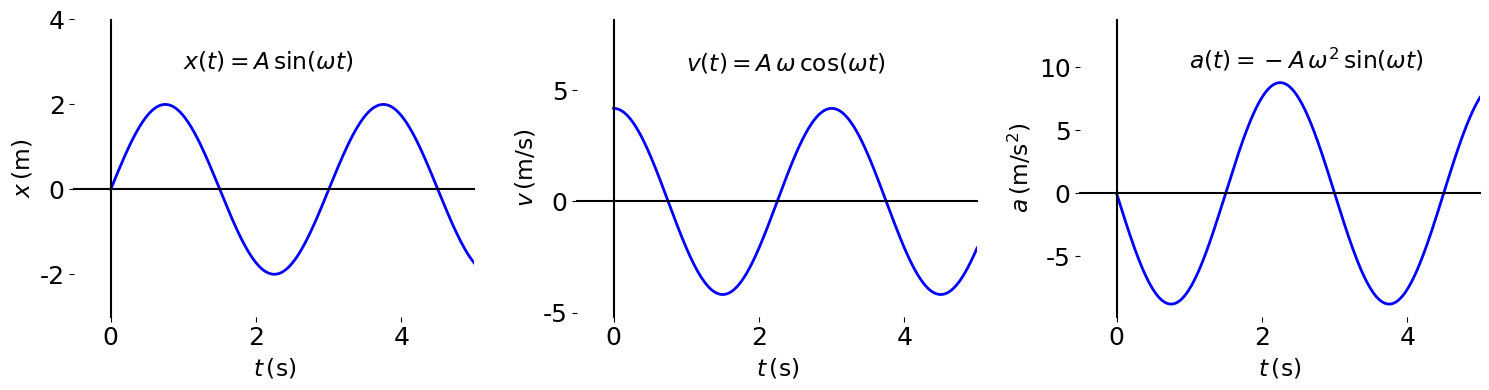

Reproduce this figure in Python. (Note: this script raises an exception after producing the figure.)
import numpy as np
import matplotlib.pyplot as plt

# 设置中文字体
plt.rcParams['font.sans-serif'] = ['SimHei']  # 设置中文字体为黑体
plt.rcParams['axes.unicode_minus'] = False    # 正常显示负号
base_fontsize = 12
label_fontsize = base_fontsize * 1.4

# 设定弹簧振动参数（幅值 A，角频率 ω）。选择 ω=2π/3，使 0-3s 正好一周期
A = 2.0
omega = 2 * np.pi / 3.0

# 创建时间范围 (0到3秒)
t = np.linspace(0, 5, 400)

# 定义三个函数
def x_func(t):  # 位移函数 x(t) = A sin(ω t)
    return A * np.sin(omega * t)

def v(t):  # 速度函数 v(t) = x'(t) = A ω cos(ω t)
    return A * omega * np.cos(omega * t)

def a(t):  # 加速度函数 a(t) = v'(t) = x''(t) = - A ω^2 sin(ω t)
    return - A * (omega**2) * np.sin(omega * t)

# 创建三个子图
fig, axes = plt.subplots(1, 3, figsize=(15, 4))

# 第一个图：位移函数 x(t) = A sin(ω t)
ax = axes[0]
ax.plot(t, x_func(t), 'b-', linewidth=2)
# 将标注左移 15% 的图宽：3 * 0.15 = 0.45
_t1 = 1
ax.text(_t1, x_func(_t1)+1, r'$x(t) = A\,\sin(\omega t)$', color='k', fontsize=label_fontsize,
        ha='left', va='bottom', bbox=dict(facecolor='white', alpha=0.7, edgecolor='none', boxstyle='round,pad=0.2'))

# 设置坐标轴
ax.grid(False)
ax.axhline(y=0, color='k', linewidth=1.5, zorder=5, clip_on=False)
ax.axvline(x=0, color='k', linewidth=1.5, zorder=5, clip_on=False)
ax.set_xlim(-0.5, 5)
ax.set_ylim(-A-1.0, A+2.0)
ax.tick_params(axis='x', which='both', labelbottom=True, labelsize=base_fontsize*1.5)
ax.tick_params(axis='y', which='both', labelleft=True, labelsize=base_fontsize*1.5)
ax.set_xlabel(r'$t\,(\mathrm{s})$', fontsize=label_fontsize)
ax.set_ylabel(r'$x\,(\mathrm{m})$', fontsize=label_fontsize)

for side in ['left', 'right', 'top', 'bottom']:
    ax.spines[side].set_visible(False)

# 第二个图：速度函数 v(t) = A ω cos(ω t)
ax = axes[1]
ax.plot(t, v(t), 'b-', linewidth=2)
# 左移 0.45
_t2 = 1
ax.text(_t2, 5.65, r'$v(t) = A\,\omega\,\cos(\omega t)$', color='k', fontsize=label_fontsize,
        ha='left', va='bottom', bbox=dict(facecolor='white', alpha=0.7, edgecolor='none', boxstyle='round,pad=0.2'))

# 设置坐标轴
ax.grid(False)
ax.axhline(y=0, color='k', linewidth=1.5, zorder=5, clip_on=False)
ax.axvline(x=0, color='k', linewidth=1.5, zorder=5, clip_on=False)
ax.set_xlim(-0.5, 5)
ax.set_ylim(-A*omega-1.0, A*omega+4.0)
ax.tick_params(axis='x', which='both', labelbottom=True, labelsize=base_fontsize*1.5)
ax.tick_params(axis='y', which='both', labelleft=True, labelsize=base_fontsize*1.5)
ax.set_xlabel(r'$t\,(\mathrm{s})$', fontsize=label_fontsize)
ax.set_ylabel(r'$v\,(\mathrm{m/s})$', fontsize=label_fontsize)

for side in ['left', 'right', 'top', 'bottom']:
    ax.spines[side].set_visible(False)

# 第三个图：加速度函数 a(t) = -A ω^2 sin(ω t)
ax = axes[2]
ax.plot(t, a(t), 'b-', linewidth=2)
# 将标注左移 0.45：取 t=1.55s 附近并上移
ax.text(1.0, 9.5, r'$a(t) = -A\,\omega^{2}\,\sin(\omega t)$', color='k', fontsize=label_fontsize,
        ha='left', va='bottom', bbox=dict(facecolor='white', alpha=0.7, edgecolor='none', boxstyle='round,pad=0.2'))

# 设置坐标轴
ax.grid(False)
ax.axhline(y=0, color='k', linewidth=1.5, zorder=5, clip_on=False)
ax.axvline(x=0, color='k', linewidth=1.5, zorder=5, clip_on=False)
ax.set_xlim(-0.5, 5)
ax.set_ylim(-A*(omega**2)-1.0, A*(omega**2)+5.0)
ax.tick_params(axis='x', which='both', labelbottom=True, labelsize=base_fontsize*1.5)
ax.tick_params(axis='y', which='both', labelleft=True, labelsize=base_fontsize*1.5)
ax.set_xlabel(r'$t\,(\mathrm{s})$', fontsize=label_fontsize)
ax.set_ylabel(r'$a\,(\mathrm{m/s^2})$', fontsize=label_fontsize)
for side in ['left', 'right', 'top', 'bottom']:
    ax.spines[side].set_visible(False)

# 调整布局并保存
plt.tight_layout()
plt.savefig('./media/img/chpt2_motion_spring.svg', format='svg')
plt.show()